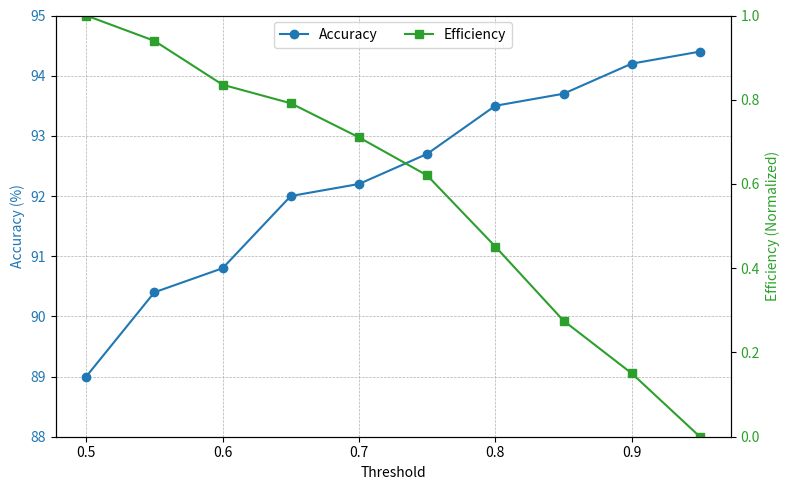

Reproduce this figure in Python. (Note: this script raises an exception after producing the figure.)
import matplotlib.pyplot as plt

if __name__ == '__main__':

    # Weibo
    dataset = 'weibo'
    thresholds = [0.5, 0.55, 0.6, 0.65, 0.7, 0.75, 0.8, 0.85, 0.9, 0.95]
    accuracy = [89.0, 90.4, 90.8, 92.0, 92.2, 92.7, 93.5, 93.7, 94.2, 94.4]
    inference_time = [264, 290, 335, 354, 389, 428, 501, 577, 631, 696]

    # Twitter
    # dataset='twitter'
    # thresholds = [0.5, 0.55, 0.6, 0.65, 0.7, 0.75, 0.8, 0.85, 0.9, 0.95]
    # accuracy = [89.6, 90.5, 91.2, 91.7, 92.5, 93.0, 93.3, 93.7, 94.5, 95.0]
    # inference_time = [264, 290, 335, 354, 389, 428, 501, 577, 631, 696]

    # 推理效率：Min-Max归一化 (越小的时间效率越高)
    min_it = min(inference_time)
    max_it = max(inference_time)
    efficiency = [(max_it - t) / (max_it - min_it) for t in inference_time]

    # 绘图
    fig, ax1 = plt.subplots(figsize=(8, 5))

    # 左 Y 轴：准确率
    color_acc = 'tab:blue'
    ax1.set_xlabel('Threshold')
    ax1.set_ylabel('Accuracy (%)', color=color_acc)
    l1 = ax1.plot(thresholds, accuracy, color=color_acc, marker='o', label='Accuracy')
    ax1.tick_params(axis='y', labelcolor=color_acc)
    ax1.set_ylim(88, 95)
    ax1.grid(True, linestyle='--', linewidth=0.5)

    # 右 Y 轴：效率（归一化）
    ax2 = ax1.twinx()
    color_eff = 'tab:green'
    ax2.set_ylabel('Efficiency (Normalized)', color=color_eff)
    l2 = ax2.plot(thresholds, efficiency, color=color_eff, marker='s', label='Efficiency')
    ax2.tick_params(axis='y', labelcolor=color_eff)
    ax2.set_ylim(0, 1)

    # 合并图例
    lines = l1 + l2
    labels = [line.get_label() for line in lines]
    ax1.legend(lines, labels, loc='upper center', ncol=2)

    # 标题和布局
    #plt.title('Accuracy and Efficiency vs Threshold')
    plt.tight_layout()
    fig.savefig(f"../outputs/{dataset}_threshold_vs_accuracy_time.png", dpi=300)
    plt.show()
